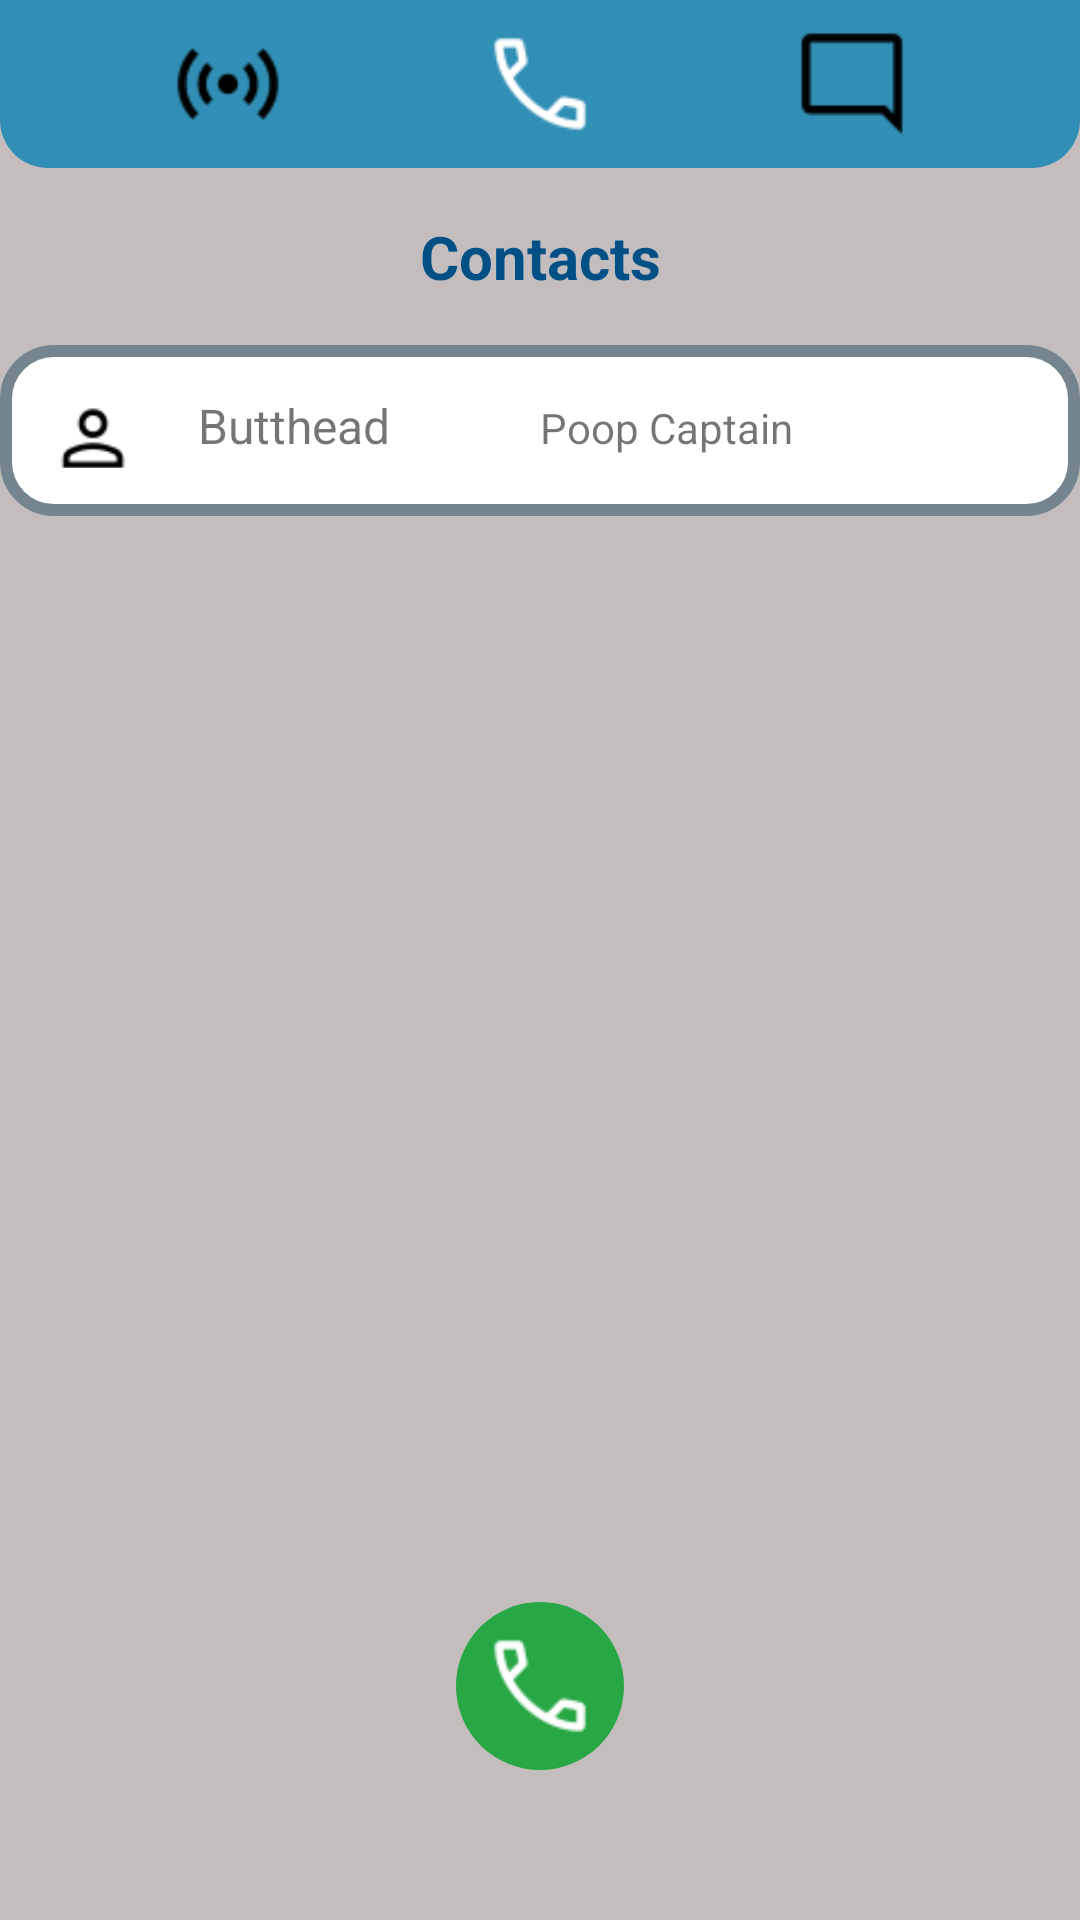

Write the Android layout XML for this screen, with the resource values it uses.
<!-- AndroidManifest.xml: application theme Theme.SignalWave -->
<!-- res/layout/fragment_phone.xml -->
<?xml version="1.0" encoding="utf-8"?>
<androidx.constraintlayout.widget.ConstraintLayout
    xmlns:android="http://schemas.android.com/apk/res/android"
    xmlns:app="http://schemas.android.com/apk/res-auto"
    xmlns:tools="http://schemas.android.com/tools"
    android:layout_width="match_parent"
    android:layout_height="match_parent"
    android:background="@color/light_grey"
    tools:context=".MainActivity">

    
    <androidx.appcompat.widget.Toolbar
        android:id="@+id/navigation"
        android:layout_width="match_parent"
        android:layout_height="wrap_content"
        android:orientation="horizontal"
        app:layout_constraintEnd_toEndOf="parent"
        app:layout_constraintStart_toStartOf="parent"
        app:layout_constraintTop_toTopOf="parent"
        android:background="@drawable/navigation_toolbar"/>

    <com.google.android.material.floatingactionbutton.FloatingActionButton
        android:id="@+id/fab_signal"
        android:layout_width="wrap_content"
        android:layout_height="wrap_content"
        android:backgroundTint="@android:color/transparent"
        android:contentDescription="@string/walkie_talkie"
        android:src="@drawable/signal"
        app:borderWidth="0dp"
        app:elevation="0dp"
        app:layout_constraintBottom_toBottomOf="@id/navigation"
        app:layout_constraintEnd_toStartOf="@id/fab_phone"
        app:layout_constraintStart_toStartOf="@id/navigation"
        app:layout_constraintTop_toTopOf="@id/navigation"
        app:maxImageSize="40dp" />

    <com.google.android.material.floatingactionbutton.FloatingActionButton
        android:id="@+id/fab_phone"
        app:layout_constraintTop_toTopOf="@id/navigation"
        app:layout_constraintBottom_toBottomOf="@id/navigation"
        android:layout_width="wrap_content"
        android:layout_height="wrap_content"
        android:contentDescription="@string/phone"
        android:src="@drawable/phone_active"
        app:layout_constraintEnd_toEndOf="@id/navigation"
        app:layout_constraintStart_toStartOf="@id/navigation"
        app:maxImageSize="40dp"
        android:backgroundTint="@android:color/transparent"
        app:borderWidth="0dp"
        app:elevation="0dp" />

    <com.google.android.material.floatingactionbutton.FloatingActionButton
        android:id="@+id/fab_message"
        android:layout_width="wrap_content"
        android:layout_height="wrap_content"
        android:backgroundTint="@android:color/transparent"
        android:contentDescription="@string/message"
        android:src="@drawable/message"
        app:borderWidth="0dp"
        app:elevation="0dp"
        app:layout_constraintBottom_toBottomOf="@id/navigation"
        app:layout_constraintEnd_toEndOf="@id/navigation"
        app:layout_constraintStart_toEndOf="@id/fab_phone"
        app:layout_constraintTop_toTopOf="@id/navigation"
        app:maxImageSize="40dp" />

    
    <TextView
        android:id="@+id/contacts_label"
        android:layout_width="wrap_content"
        android:layout_height="wrap_content"
        android:text="@string/contacts"
        android:textSize="20sp"
        android:textStyle="bold"
        android:textColor="@color/navy_blue"
        app:layout_constraintTop_toBottomOf="@id/navigation"
        app:layout_constraintStart_toStartOf="parent"
        app:layout_constraintEnd_toEndOf="parent"
        android:padding="16dp"/>

    
    <LinearLayout
        android:id="@+id/contacts_section"
        android:layout_width="match_parent"
        android:layout_height="57dp"
        android:orientation="horizontal"
        android:background="@drawable/user_widget"
        android:padding="16dp"
        app:layout_constraintTop_toBottomOf="@id/contacts_label">

        <ImageView
            android:id="@+id/fab_user"
            android:layout_width="30dp"
            android:layout_height="30dp"
            android:contentDescription="@string/user"
            android:src="@drawable/user" />

        
        <TextView
            android:id="@+id/contact_name"
            android:layout_width="wrap_content"
            android:layout_height="wrap_content"
            android:text="Butthead"
            android:textSize="16sp"
            android:paddingHorizontal="20dp" />

        <TextView
            android:id="@+id/contact_position"
            android:layout_width="wrap_content"
            android:layout_height="wrap_content"
            android:text="Poop Captain"
            android:textSize="14sp"
            android:layout_marginStart="10dp"
            android:paddingHorizontal="20dp" />
    </LinearLayout>

    
    <com.google.android.material.floatingactionbutton.FloatingActionButton
        android:id="@+id/fab_call"
        android:layout_width="wrap_content"
        android:layout_height="wrap_content"
        android:layout_centerHorizontal="true"
        android:layout_marginBottom="50dp"
        android:backgroundTint="@color/green"
        android:contentDescription="@string/call"
        android:src="@drawable/phone_active"
        app:borderWidth="0dp"
        app:elevation="0dp"
        app:layout_constraintBottom_toBottomOf="parent"
        app:layout_constraintEnd_toEndOf="parent"
        app:layout_constraintStart_toStartOf="parent"
        app:maxImageSize="40dp" />
</androidx.constraintlayout.widget.ConstraintLayout>
<!-- resources referenced by this layout -->
<resources>
  <color name="green">#28A745</color>
  <color name="light_grey">#C3BDBD</color>
  <color name="navy_blue">#005086</color>
  <!-- drawable message: png bitmap (drawable-mdpi, 441 bytes) -->
  <!-- drawable navigation_toolbar (drawable) -->
  <?xml version="1.0" encoding="utf-8"?>
  <shape xmlns:android="http://schemas.android.com/apk/res/android">
      <solid android:color="@color/teal" />
      <corners android:bottomLeftRadius="16dp" android:bottomRightRadius="16dp" />
  </shape>
  <!-- drawable phone_active: png bitmap (drawable-mdpi, 1049 bytes) -->
  <!-- drawable signal: png bitmap (drawable-mdpi, 1126 bytes) -->
  <!-- drawable user: png bitmap (drawable, 737 bytes) -->
  <!-- drawable user_widget (drawable) -->
  <?xml version="1.0" encoding="utf-8"?>
  <shape xmlns:android="http://schemas.android.com/apk/res/android">
      <solid
          android:color="@color/white" />
      <corners android:radius="16dp" />
      <stroke
          android:width="4dp"
          android:color="@color/grey" />
  </shape>
  <string name="call">call</string>
  <string name="contacts">Contacts</string>
  <string name="message">message</string>
  <string name="phone">phone</string>
  <string name="user">User</string>
  <string name="walkie_talkie">walkie_talkie</string>
  <style name="Theme.SignalWave" parent="Theme.AppCompat.Light.DarkActionBar" />
  <color name="teal">#318FB5</color>
  <color name="white">#FFFFFFFF</color>
  <color name="grey">#75858F</color>
</resources>
